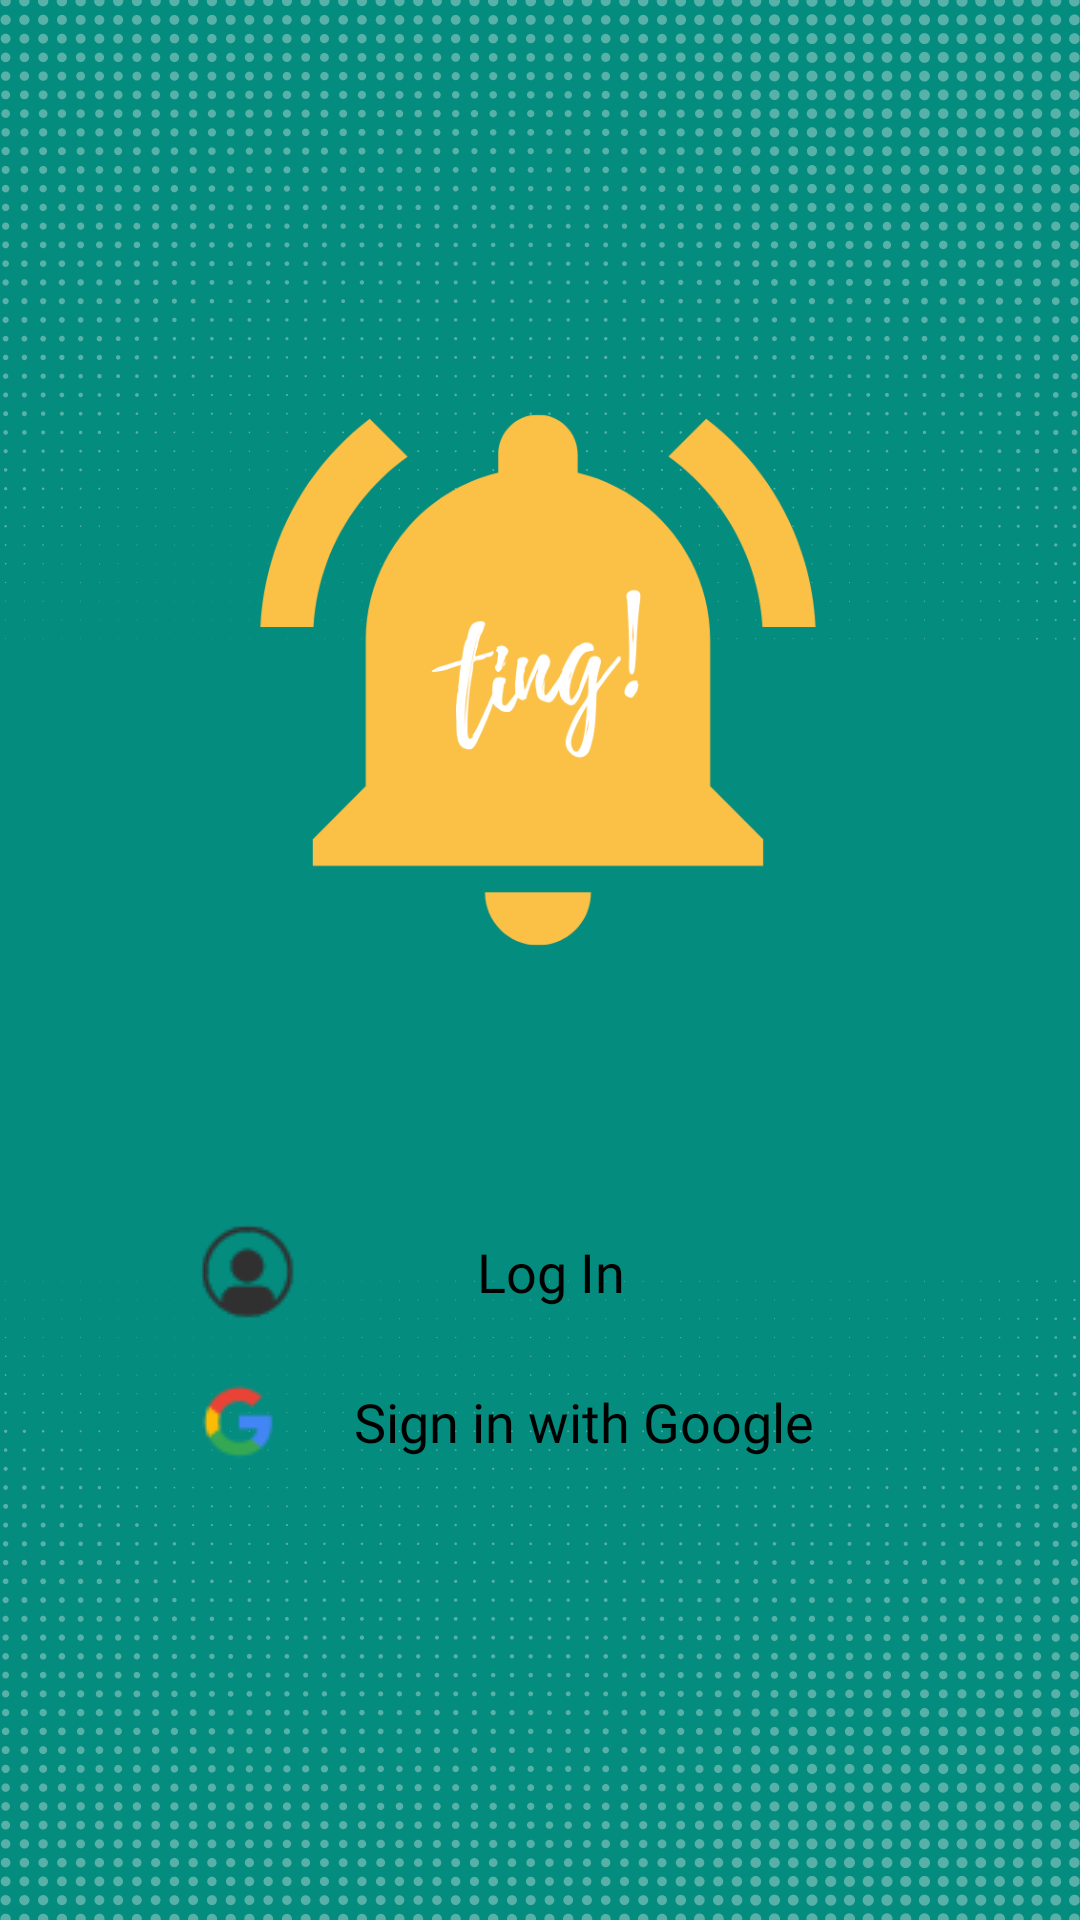

This screen was rendered from an Android layout file. Write that file and the resources it references.
<!-- AndroidManifest.xml: application theme Theme.Ting -->
<!-- res/layout/activity_reg_login.xml -->
<?xml version="1.0" encoding="utf-8"?>
<androidx.constraintlayout.widget.ConstraintLayout xmlns:android="http://schemas.android.com/apk/res/android"
    xmlns:app="http://schemas.android.com/apk/res-auto"
    xmlns:tools="http://schemas.android.com/tools"
    android:layout_width="match_parent"
    android:layout_height="match_parent"
    android:background="@color/dark_green">


    <ImageView
        android:id="@+id/gradientTop"
        android:layout_width="match_parent"
        android:layout_height="wrap_content"
        android:layout_gravity="top"
        android:adjustViewBounds="true"
        android:scaleType="fitXY"
        android:scaleY="-1"
        android:src="@drawable/texture_gradient"
        app:layout_constraintStart_toStartOf="parent"
        app:layout_constraintTop_toTopOf="parent" />

    <ImageView
        android:id="@+id/gradientBottom"
        android:layout_width="match_parent"
        android:layout_height="wrap_content"
        android:layout_gravity="bottom"
        android:adjustViewBounds="true"
        android:scaleType="fitXY"
        android:src="@drawable/texture_gradient"
        app:layout_constraintBottom_toBottomOf="parent"
        app:layout_constraintStart_toStartOf="parent" />

    <ImageView
        android:id="@+id/ting_logo"
        android:layout_width="250dp"
        android:layout_height="250dp"
        app:layout_constraintBottom_toBottomOf="parent"
        app:layout_constraintEnd_toEndOf="parent"
        app:layout_constraintHorizontal_bias="0.496"
        app:layout_constraintStart_toStartOf="parent"
        app:layout_constraintTop_toTopOf="parent"
        app:layout_constraintVertical_bias="0.261"
        app:srcCompat="@drawable/app_logo" />

    <Button
        android:id="@+id/login_button"
        android:layout_width="250dp"
        android:layout_height="50dp"
        android:layout_marginTop="56dp"
        android:background="@drawable/rounded_rectangle"
        android:drawableStart="@drawable/login"
        android:fontFamily="@font/glacial_indifference_bold"
        android:padding="8dp"
        android:text="             Log In"
        android:textAlignment="viewStart"
        android:textAllCaps="false"
        android:textColor="@android:color/black"
        android:textSize="18sp"
        app:layout_constraintEnd_toEndOf="parent"
        app:layout_constraintHorizontal_bias="0.496"
        app:layout_constraintStart_toStartOf="parent"
        app:layout_constraintTop_toBottomOf="@+id/ting_logo"
        app:layout_constraintBottom_toTopOf="@+id/signin_button"/>

    <Button
        android:id="@+id/signin_button"
        android:layout_width="250dp"
        android:layout_height="50dp"
        android:layout_gravity="center"
        android:layout_marginBottom="150dp"
        android:background="@drawable/rounded_rectangle"
        android:drawableStart="@drawable/google_small"
        android:fontFamily="@font/glacial_indifference_bold"
        android:padding="10dp"
        android:text="Sign in with Google"
        android:textAllCaps="false"
        android:textColor="@android:color/black"
        android:textSize="18sp"
        app:layout_constraintBottom_toBottomOf="parent"
        app:layout_constraintEnd_toEndOf="parent"
        app:layout_constraintHorizontal_bias="0.496"
        app:layout_constraintStart_toStartOf="parent"
        app:layout_constraintTop_toBottomOf="@+id/login_button"
        app:layout_constraintVertical_bias="1.0" />

</androidx.constraintlayout.widget.ConstraintLayout>
<!-- resources referenced by this layout -->
<resources>
  <color name="dark_green">#048C7F</color>
  <!-- drawable app_logo: png bitmap (drawable, 29395 bytes) -->
  <!-- drawable google_small: png bitmap (drawable, 1031 bytes) -->
  <!-- drawable login: png bitmap (drawable, 2577 bytes) -->
  <!-- drawable texture_gradient: png bitmap (drawable, 90085 bytes) -->
  <style name="Theme.Ting" parent="Theme.AppCompat.Light.NoActionBar">
          
          <item name="colorPrimary">@color/teal_200</item>
          <item name="colorPrimaryVariant">@color/teal_700</item>
          <item name="colorOnPrimary">@color/white</item>
          
          <item name="colorSecondary">@color/teal_200</item>
          <item name="colorSecondaryVariant">@color/teal_700</item>
          <item name="colorOnSecondary">@color/black</item>
          
  
          +
          
      </style>
  <color name="teal_200">#FF03DAC5</color>
  <color name="teal_700">#FF018786</color>
  <color name="white">#FFFFFFFF</color>
  <color name="black">#FF000000</color>
</resources>
